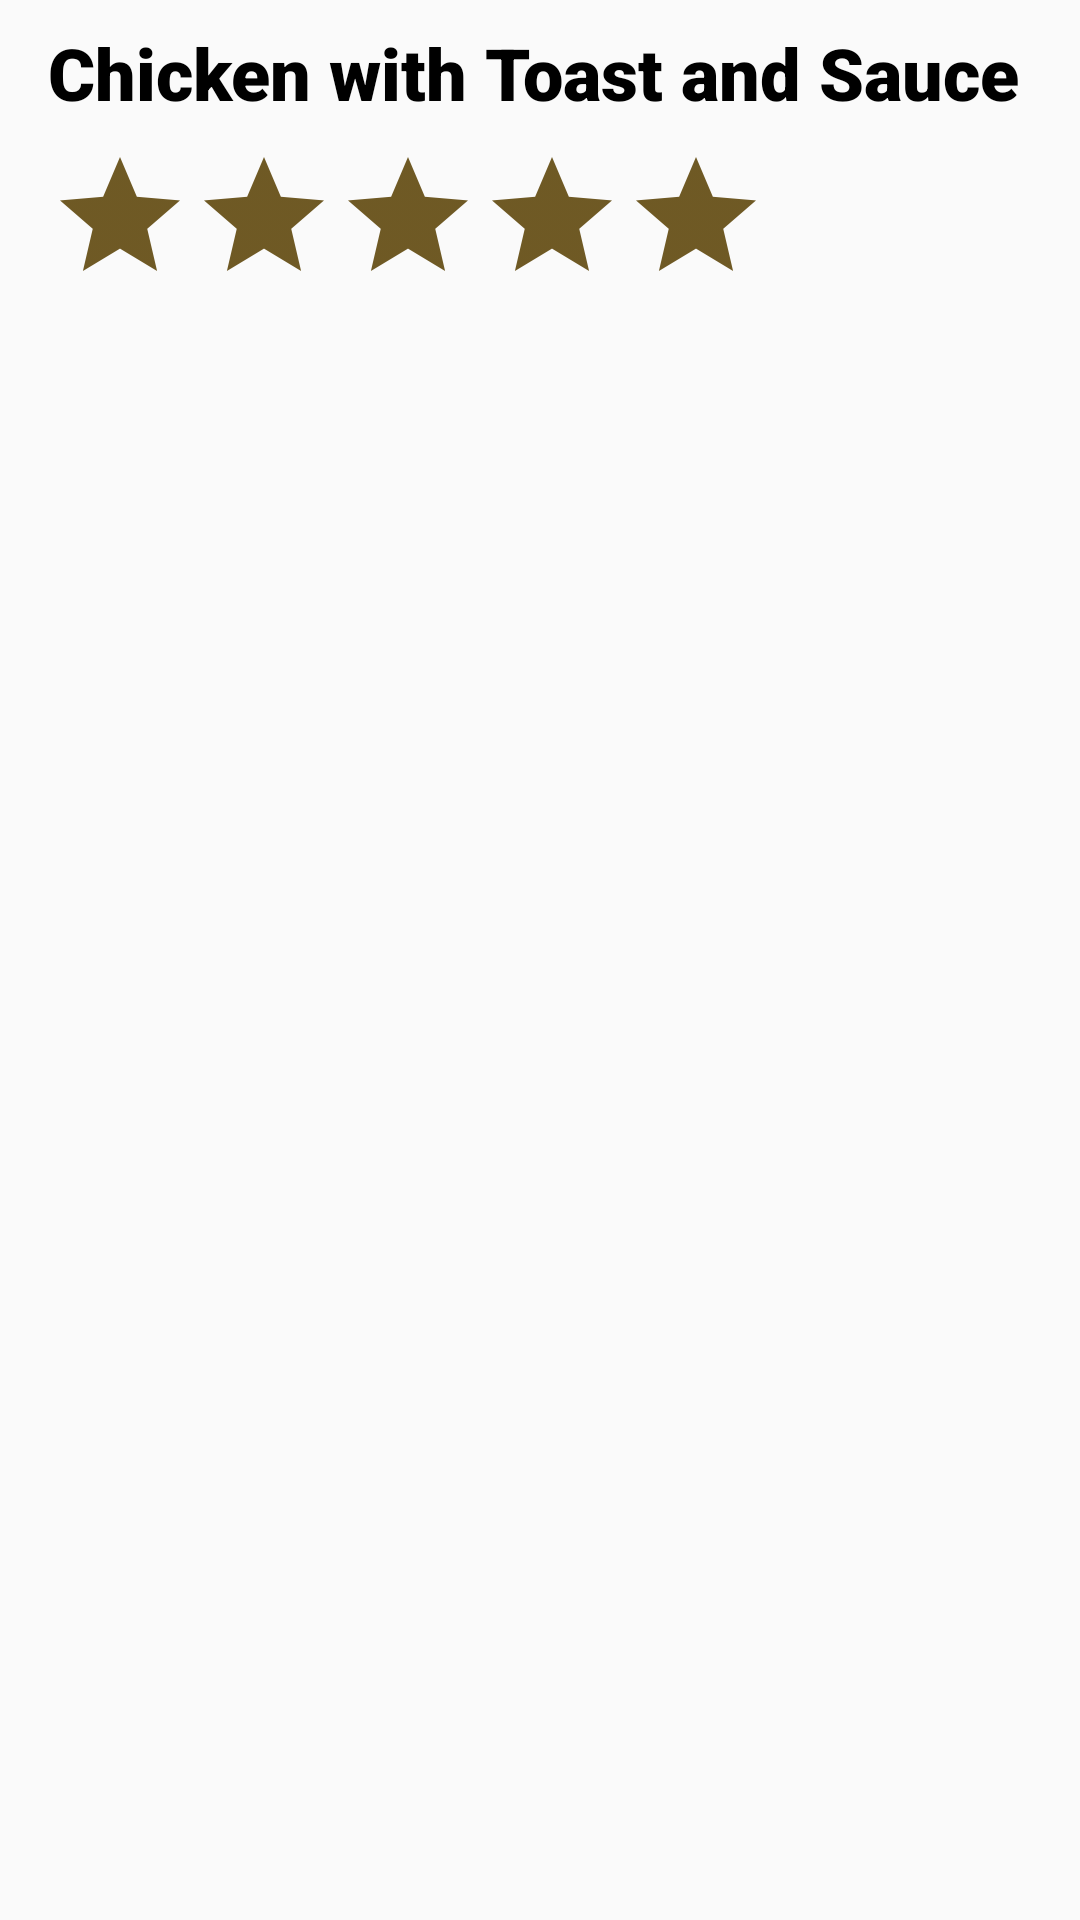

Here is an Android app screen rendered from its layout file. Give the layout XML and the strings, colors and styles it references.
<!-- AndroidManifest.xml: application theme AppTheme -->
<!-- res/layout/a_single_restaurant_row.xml -->
<?xml version="1.0" encoding="utf-8"?>
<androidx.constraintlayout.widget.ConstraintLayout xmlns:android="http://schemas.android.com/apk/res/android"
    xmlns:app="http://schemas.android.com/apk/res-auto"
    xmlns:tools="http://schemas.android.com/tools"
    android:layout_width="match_parent"
    android:layout_height="wrap_content"
    android:paddingBottom="16dp">

    <ImageView
        android:id="@+id/menuItemImage"
        android:layout_width="0dp"
        android:layout_height="wrap_content"
        android:contentDescription="@string/dish_image"
        android:adjustViewBounds="true"
        android:scaleType="fitCenter"
        android:src="@drawable/food"
        app:layout_constraintEnd_toEndOf="parent"
        app:layout_constraintStart_toStartOf="parent"
        app:layout_constraintTop_toTopOf="parent" />

    <TextView
        android:id="@+id/menuItemName"
        android:layout_width="0dp"
        android:layout_height="wrap_content"
        android:layout_marginStart="16dp"
        android:layout_marginLeft="16dp"
        android:layout_marginTop="8dp"
        android:layout_marginEnd="16dp"
        android:layout_marginRight="16dp"
        android:fontFamily="sans-serif-black"
        android:text="@string/chicken_with_toast_and_sauce"
        android:textColor="#000000"
        android:textSize="24sp"
        app:layout_constraintEnd_toEndOf="parent"
        app:layout_constraintStart_toStartOf="parent"
        app:layout_constraintTop_toBottomOf="@+id/menuItemImage" />

    <TextView
        android:id="@+id/menuItemPrice"
        android:layout_width="wrap_content"
        android:layout_height="wrap_content"
        android:layout_marginEnd="16dp"
        android:textColor="#000000"
        android:textSize="24sp"
        app:layout_constraintBottom_toBottomOf="@+id/menuItemRating"
        app:layout_constraintEnd_toEndOf="parent"
        app:layout_constraintTop_toTopOf="@+id/menuItemRating" />

    <RatingBar
        android:id="@+id/menuItemRating"
        android:layout_width="wrap_content"
        android:layout_height="wrap_content"
        android:layout_marginStart="16dp"
        android:layout_marginTop="8dp"
        android:isIndicator="true"
        android:max="5"
        android:numStars="5"
        android:progress="0"
        android:progressBackgroundTint="@color/starColorTint"
        android:progressTint="@color/starColor"
        android:stepSize="0.5"
        app:layout_constraintStart_toStartOf="parent"
        app:layout_constraintTop_toBottomOf="@+id/menuItemName" />

</androidx.constraintlayout.widget.ConstraintLayout>
<!-- resources referenced by this layout -->
<resources>
  <color name="starColor">#BFFFB700</color>
  <color name="starColorTint">#DA573E00</color>
  <string name="chicken_with_toast_and_sauce">Chicken with Toast and Sauce</string>
  <string name="dish_image">Dish image</string>
  <style name="AppTheme" parent="Theme.AppCompat.Light.DarkActionBar">
          
          <item name="colorPrimary">@color/colorPrimary</item>
          <item name="colorPrimaryDark">@color/colorPrimaryDark</item>
          <item name="colorAccent">@color/colorAccent</item>
      </style>
  <color name="colorPrimary">#E35000</color>
  <color name="colorPrimaryDark">#B32400</color>
  <color name="colorAccent">#B2000000</color>
</resources>
